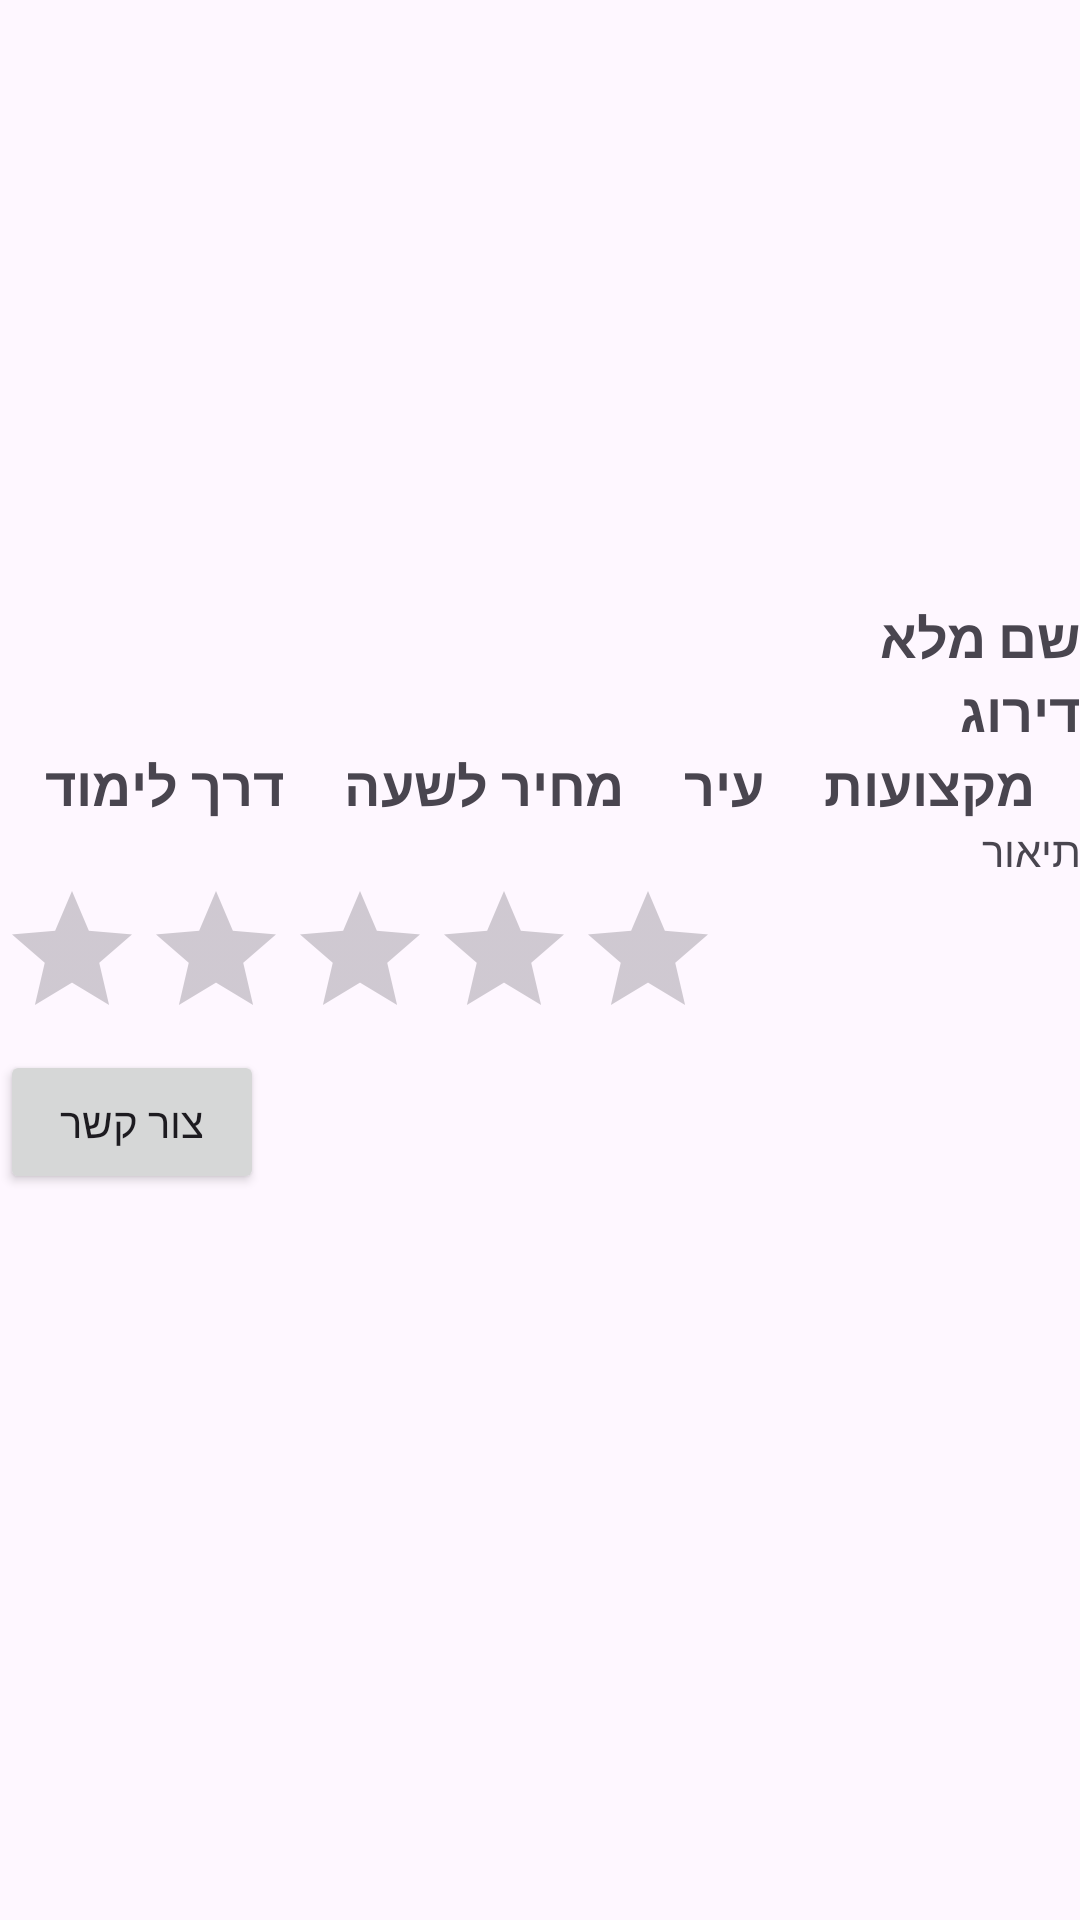

Write the Android layout XML for this screen, with the resource values it uses.
<!-- AndroidManifest.xml: application theme Theme.MorePrati -->
<!-- res/layout/activity_teacher_info.xml -->
<?xml version="1.0" encoding="utf-8"?>
<LinearLayout xmlns:android="http://schemas.android.com/apk/res/android"
    xmlns:app="http://schemas.android.com/apk/res-auto"
    xmlns:tools="http://schemas.android.com/tools"
    android:layout_width="match_parent"
    android:layout_height="match_parent"
    android:orientation="vertical"
    tools:context=".old.TeacherInfo">

    

    <ImageView
        android:id="@+id/profilePic"
        android:layout_width="match_parent"
        android:layout_height="200dp"
        android:src="@drawable/default_profile_pic"
        android:scaleType="centerCrop"/>

    
    <TextView
        android:id="@+id/fullname"
        android:layout_width="match_parent"
        android:layout_height="wrap_content"
        android:text="שם מלא"
        android:textSize="18sp"
        android:textStyle="bold" />

    <TextView
        android:id="@+id/rating"
        android:layout_width="match_parent"
        android:layout_height="wrap_content"
        android:textSize="18sp"
        android:textStyle="bold"
        android:text="דירוג"
        />

    <LinearLayout
        android:layout_width="match_parent"
        android:layout_height="wrap_content"
        android:orientation="horizontal"
        android:gravity="center"

        >
        <TextView
            android:id="@+id/wayOfLearning"
            android:layout_width="wrap_content"
            android:layout_height="match_parent"
            android:textSize="18sp"
            android:textStyle="bold"
            android:text="דרך לימוד"
            android:paddingHorizontal="10dp"
            />
        <TextView
            android:id="@+id/pricePerHour"
            android:layout_width="wrap_content"
            android:layout_height="match_parent"
            android:textSize="18sp"
            android:textStyle="bold"
            android:text="מחיר לשעה"
            android:paddingHorizontal="10dp"
            />
        <TextView
            android:id="@+id/city"
            android:layout_width="wrap_content"
            android:layout_height="match_parent"
            android:textSize="18sp"
            android:textStyle="bold"
            android:text="עיר"
            android:paddingHorizontal="10dp"
            />

        <TextView
            android:id="@+id/subjects"
            android:layout_width="wrap_content"
            android:layout_height="match_parent"
            android:textSize="18sp"
            android:textStyle="bold"
            android:text="מקצועות"
            android:paddingHorizontal="10dp"
            />

    </LinearLayout>
    <TextView
        android:id="@+id/description"
        android:layout_width="match_parent"
        android:layout_height="wrap_content"
        android:text="תיאור"
        />

    <RatingBar
        android:id="@+id/ratingBar"
        android:layout_width="wrap_content"
        android:layout_height="wrap_content"

        android:numStars="5" />
    <Button
        android:layout_width="wrap_content"
        android:layout_height="wrap_content"
        android:id="@+id/contact"
        android:text="צור קשר"
        />

</LinearLayout>
<!-- resources referenced by this layout -->
<resources>
  <style name="Theme.MorePrati" parent="Base.Theme.MorePrati" />
  <style name="Base.Theme.MorePrati" parent="Theme.Material3.DayNight.NoActionBar">
          
          
      </style>
</resources>
